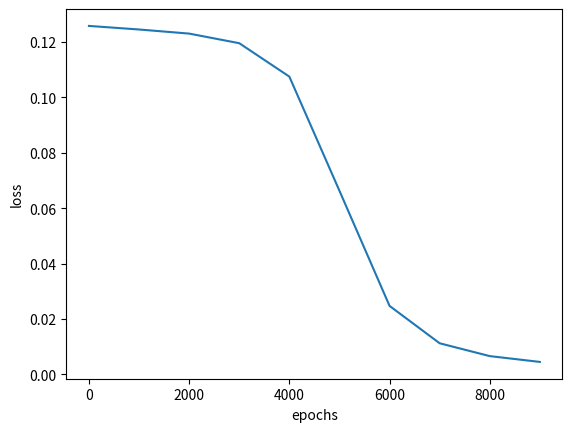

The matplotlib source for this figure:
import numpy as np
import matplotlib.pyplot as plt

# [redacted]
# [redacted]
X = np.array([[1.0, 0.1], [0.1, 1.0]])
# X = np.array([[1,0.1],
#               [0.1,1],
#               [0.1,0.1],
#               [1,1]])
# [redacted]
# 原始真值
# [redacted]
T = np.array([[1], [0]])

# T = np.array([[1],
#               [0],
#               [0],
#               [1]])

# 定义一个2隐层的神经网络：2-2-2-1
# 输入层2个神经元，隐藏1层2个神经元，隐藏2层2个神经元，输出层1个神经元

# 输入层到隐藏层1的权值初始化，2行2列
W1 = np.array([[0.8, 0.2],
               [0.2, 0.8]])
# 隐藏层1到隐藏层2的权值初始化，2行2列
W2 = np.array([[0.5, 0.0],
               [0.5, 1.0]])
# 隐藏层2到输出层的权值初始化，2行1列
W3 = np.array([[0.5],
               [0.5]])

# 初始化偏置值
# 隐藏层1的2个神经元偏置
b1 = np.array([[-1, 0.3]])
# 隐藏层2的2个神经元偏置
b2 = np.array([[0.1, -0.1]])
# 输出层的1个神经元偏置
b3 = np.array([[-0.6]])
# 学习率设置
lr = 0.1
# 定义训练周期数10000
epochs = 10000
# 每训练1000次计算一次loss值  # 定义测试周期数
report = 1000
# 将所有样本分组，每组大小为1
# batch_size = 1
# 将所有样本分组，每组大小为2
batch_size = 2


# 定义sigmoid函数
def sigmoid(x):
    return 1 / (1 + np.exp(-x))


# 定义sigmoid函数导数
def dsigmoid(x):
    return x * (1 - x)


# # 更新权值和偏置值
def update():
    global batch_X, batch_T, W1, W2, W3, lr, b1, b2, b3

    # 隐藏层1输出
    Z1 = np.dot(batch_X, W1) + b1
    A1 = sigmoid(Z1)

    # 隐藏层2输出
    Z2 = (np.dot(A1, W2) + b2)
    A2 = sigmoid(Z2)
    # -----------------注释的示例代码-----------
    # 输出层输出
    Z3 = (np.dot(A2, W3) + b3)
    A3 = sigmoid(Z3)

    # 求输出层的误差
    delta_A3 = (batch_T - A3)
    delta_Z3 = delta_A3 * dsigmoid(A3)

    # 利用输出层的误差，求出三个偏导（即隐藏层2到输出层的权值改变）    # 由于一次计算了多个样本，所以需要求平均
    delta_W3 = A2.T.dot(delta_Z3) / batch_X.shape[0]
    delta_B3 = np.sum(delta_Z3, axis=0) / batch_X.shape[0]

    # 求隐藏层2的误差
    delta_A2 = delta_Z3.dot(W3.T)
    delta_Z2 = delta_A2 * dsigmoid(A2)

    # 利用隐藏层2的误差，求出三个偏导（即隐藏层1到隐藏层2的权值改变）    # 由于一次计算了多个样本，所以需要求平均
    delta_W2 = A1.T.dot(delta_Z2) / batch_X.shape[0]
    delta_B2 = np.sum(delta_Z2, axis=0) / batch_X.shape[0]

    # 求隐藏层1的误差
    delta_A1 = delta_Z2.dot(W2.T)
    delta_Z1 = delta_A1 * dsigmoid(A1)

    # 利用隐藏层1的误差，求出三个偏导（即输入层到隐藏层1的权值改变）    # 由于一次计算了多个样本，所以需要求平均
    delta_W1 = batch_X.T.dot(delta_Z1) / batch_X.shape[0]
    delta_B1 = np.sum(delta_Z1, axis=0) / batch_X.shape[0]

    # 更新权值
    W3 = W3 + lr * delta_W3
    W2 = W2 + lr * delta_W2
    W1 = W1 + lr * delta_W1

    # 改变偏置值
    b3 = b3 + lr * delta_B3
    b2 = b2 + lr * delta_B2
    b1 = b1 + lr * delta_B1


# 定义空list用于保存loss
loss = []
batch_X = []
batch_T = []
max_batch = X.shape[0] // batch_size
# 训练模型
for idx_epoch in range(epochs):

    for idx_batch in range(max_batch):
        # 更新权值
        batch_X = X[idx_batch * batch_size:(idx_batch + 1) * batch_size, :]
        batch_T = T[idx_batch * batch_size:(idx_batch + 1) * batch_size, :]
        update()
    # 每训练5000次计算一次loss值
    if idx_epoch % report == 0:
        # 隐藏层1输出
        A1 = sigmoid(np.dot(X, W1) + b1)
        # 隐藏层2输出
        A2 = sigmoid(np.dot(A1, W2) + b2)
        # 输出层输出
        A3 = sigmoid(np.dot(A2, W3) + b3)
        # 计算loss值
        print('A3:', A3)
        print('epochs:', idx_epoch, 'loss:', np.mean(np.square(T - A3) / 2))
        # 保存loss值
        loss.append(np.mean(np.square(T - A3) / 2))

# 画图训练周期数与loss的关系图
plt.plot(range(0, epochs, report), loss)
plt.xlabel('epochs')
plt.ylabel('loss')
plt.show()

# 隐藏层1输出
A1 = sigmoid(np.dot(X, W1) + b1)
# 隐藏层2输出
A2 = sigmoid(np.dot(A1, W2) + b2)
# 输出层输出
A3 = sigmoid(np.dot(A2, W3) + b3)
print('output:batch_size=2')
print(A3)


# 因为最终的分类只有0和1，所以我们可以把
# 大于等于0.5的值归为1类，小于0.5的值归为0类
def predict(x):
    if x >= 0.5:
        return 1
    else:
        return 0


# map会根据提供的函数对指定序列做映射
# 相当于依次把A2中的值放到predict函数中计算
# 然后打印出结果
print('predict:')
for i in map(predict, A3):
    print(i)
